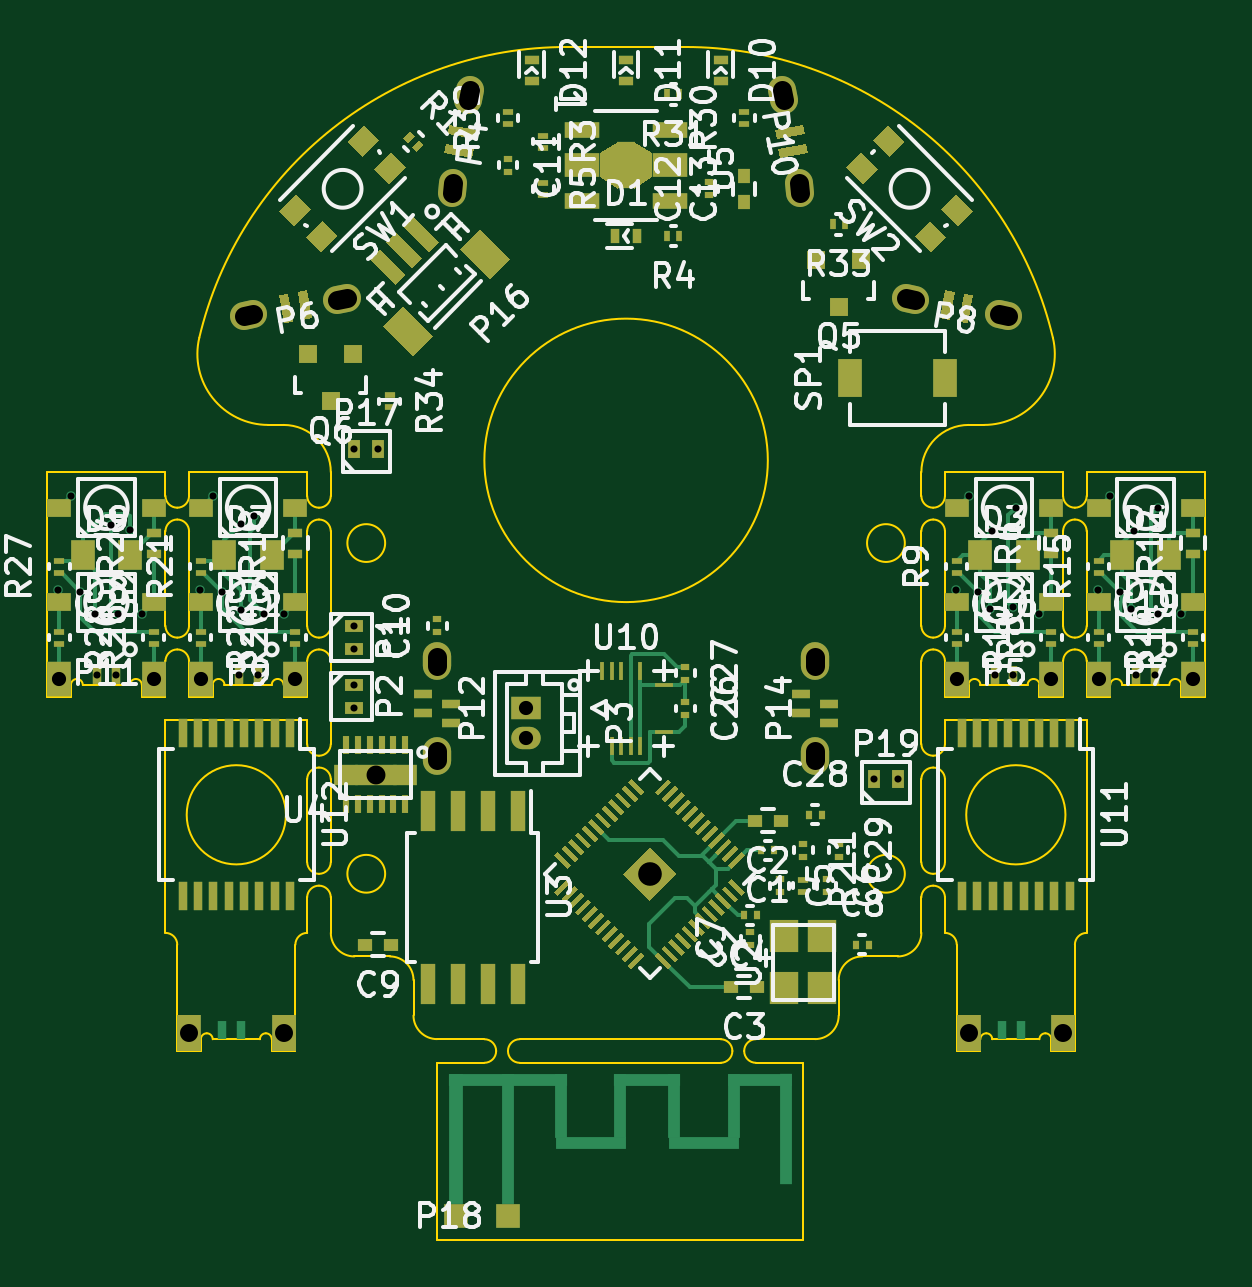
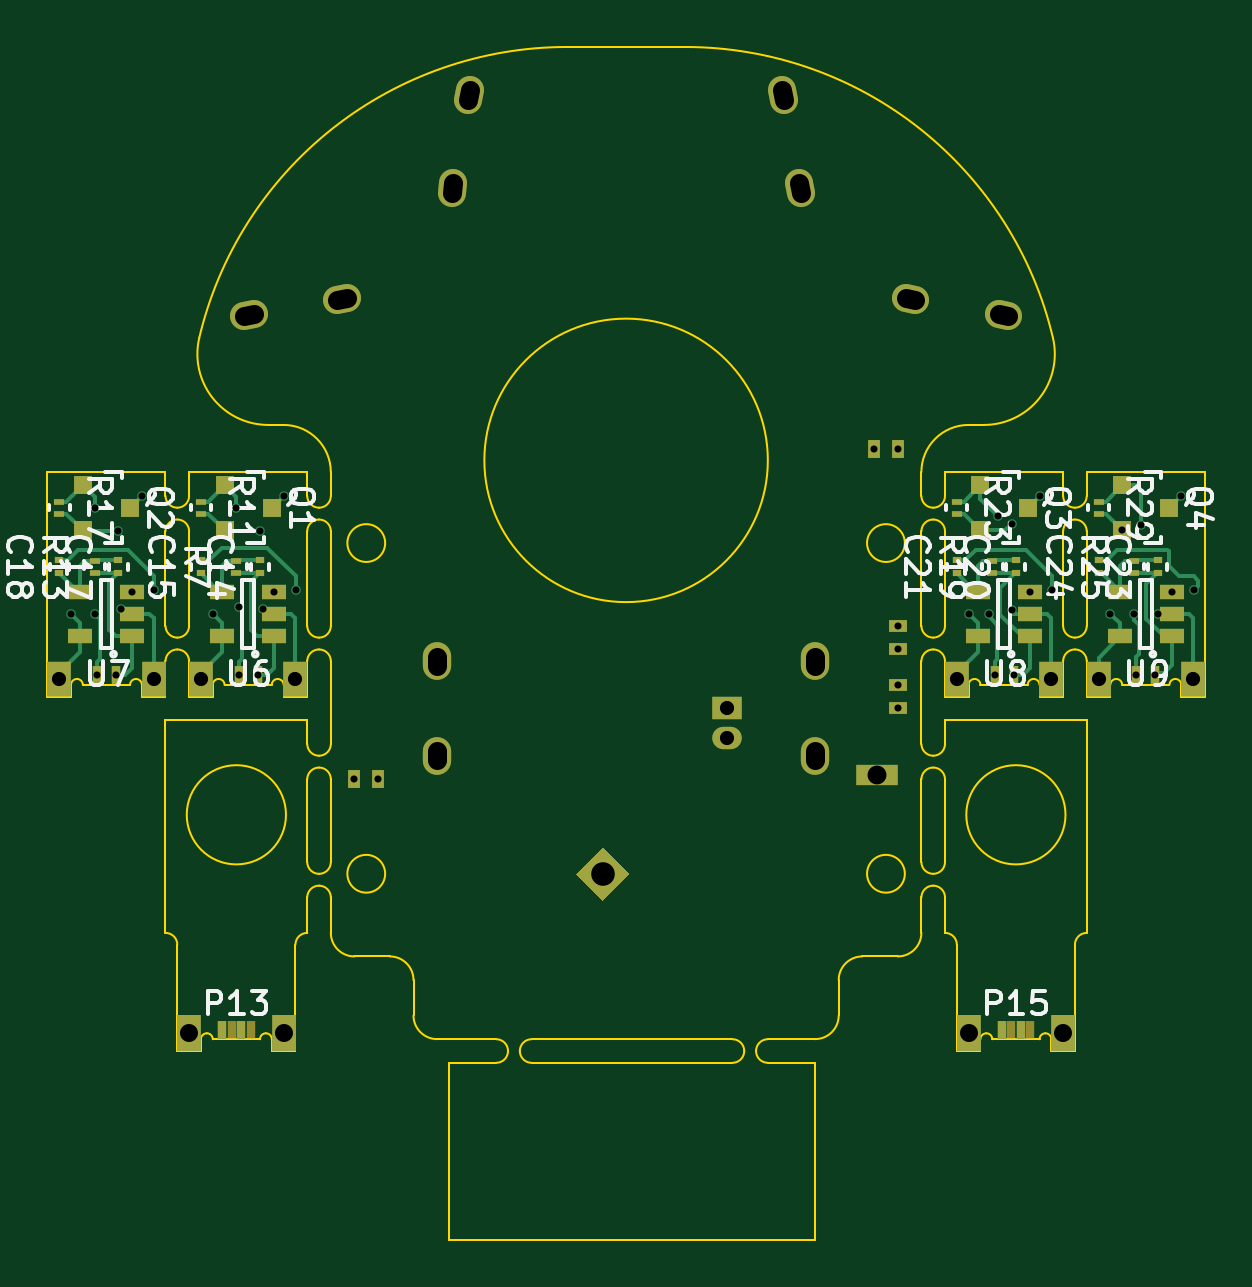
Circuit board: 8 layer files. Board 49.0 x 50.5 mm.
- bottom_copper: KERISEv3-B.Cu.gbl (15277 bytes)
- bottom_mask: KERISEv3-B.Mask.gbs (4147 bytes)
- bottom_silk: KERISEv3-B.SilkS.gbo (27085 bytes)
- outline: KERISEv3-Edge.Cuts.gm1 (13388 bytes)
- top_copper: KERISEv3-F.Cu.gtl (31807 bytes)
- top_mask: KERISEv3-F.Mask.gts (20510 bytes)
- top_silk: KERISEv3-F.SilkS.gto (92792 bytes)
- drill: KERISEv3.drl (1560 bytes)

=== bottom_copper: KERISEv3-B.Cu.gbl (15277 bytes, source omitted) ===
=== bottom_mask: KERISEv3-B.Mask.gbs ===
G04 #@! TF.FileFunction,Soldermask,Bot*
%FSLAX46Y46*%
G04 Gerber Fmt 4.6, Leading zero omitted, Abs format (unit mm)*
G04 Created by KiCad (PCBNEW 4.0.1-stable) date 2017/02/17 13:25:48*
%MOMM*%
G01*
G04 APERTURE LIST*
%ADD10C,0.100000*%
%ADD11R,0.350000X0.300000*%
%ADD12R,0.800100X0.800100*%
%ADD13R,0.430000X0.280000*%
%ADD14R,1.060000X0.650000*%
%ADD15R,0.400000X0.800000*%
%ADD16R,1.000000X1.500000*%
%ADD17C,1.200000*%
%ADD18R,1.250000X0.950000*%
%ADD19O,1.250000X0.950000*%
%ADD20R,0.800000X0.500000*%
%ADD21R,0.500000X0.800000*%
%ADD22R,1.800000X0.900000*%
%ADD23O,1.200000X1.600000*%
%ADD24R,1.000000X1.524000*%
G04 APERTURE END LIST*
D10*
G36*
X149500000Y-118868629D02*
X150631371Y-120000000D01*
X149500000Y-121131371D01*
X148368629Y-120000000D01*
X149500000Y-118868629D01*
X149500000Y-118868629D01*
G37*
D11*
X126000000Y-107275000D03*
X126000000Y-106725000D03*
X128500000Y-107275000D03*
X128500000Y-106725000D03*
D12*
X127500760Y-103550000D03*
X127500760Y-105450000D03*
X125501780Y-104500000D03*
D13*
X127000000Y-107255000D03*
X127000000Y-106745000D03*
X128500000Y-104245000D03*
X128500000Y-104755000D03*
D14*
X125400000Y-109950000D03*
X125400000Y-109000000D03*
X125400000Y-108050000D03*
X127600000Y-108050000D03*
X127600000Y-109950000D03*
D11*
X164000000Y-107275000D03*
X164000000Y-106725000D03*
X166500000Y-107275000D03*
X166500000Y-106725000D03*
X170000000Y-107275000D03*
X170000000Y-106725000D03*
X172500000Y-107275000D03*
X172500000Y-106725000D03*
X132000000Y-107275000D03*
X132000000Y-106725000D03*
X134500000Y-107275000D03*
X134500000Y-106725000D03*
D12*
X165500760Y-103550000D03*
X165500760Y-105450000D03*
X163501780Y-104500000D03*
X171500760Y-103550000D03*
X171500760Y-105450000D03*
X169501780Y-104500000D03*
X133500760Y-103550000D03*
X133500760Y-105450000D03*
X131501780Y-104500000D03*
D13*
X165000000Y-107255000D03*
X165000000Y-106745000D03*
X166500000Y-104245000D03*
X166500000Y-104755000D03*
X171000000Y-107255000D03*
X171000000Y-106745000D03*
X172500000Y-104245000D03*
X172500000Y-104755000D03*
X133000000Y-107255000D03*
X133000000Y-106745000D03*
X134500000Y-104245000D03*
X134500000Y-104755000D03*
D14*
X163400000Y-109950000D03*
X163400000Y-109000000D03*
X163400000Y-108050000D03*
X165600000Y-108050000D03*
X165600000Y-109950000D03*
X169400000Y-109950000D03*
X169400000Y-109000000D03*
X169400000Y-108050000D03*
X171600000Y-108050000D03*
X171600000Y-109950000D03*
X131400000Y-109950000D03*
X131400000Y-109000000D03*
X131400000Y-108050000D03*
X133600000Y-108050000D03*
X133600000Y-109950000D03*
D15*
X126900000Y-111600000D03*
D16*
X128500000Y-111750000D03*
X124500000Y-111750000D03*
D15*
X126100000Y-111600000D03*
X170900000Y-111600000D03*
D16*
X172500000Y-111750000D03*
X168500000Y-111750000D03*
D15*
X170100000Y-111600000D03*
X164900000Y-111600000D03*
D16*
X166500000Y-111750000D03*
X162500000Y-111750000D03*
D15*
X164100000Y-111600000D03*
X132900000Y-111600000D03*
D16*
X134500000Y-111750000D03*
X130500000Y-111750000D03*
D15*
X132100000Y-111600000D03*
D17*
X160333422Y-95617974D02*
X160727346Y-95687434D01*
X164272654Y-96312566D02*
X164666578Y-96382026D01*
X155117974Y-86833422D02*
X155187434Y-87227346D01*
X155812566Y-90772654D02*
X155882026Y-91166578D01*
X141117974Y-91166578D02*
X141187434Y-90772654D01*
X141812566Y-87227346D02*
X141882026Y-86833422D01*
X132333422Y-96382026D02*
X132727346Y-96312566D01*
X136272654Y-95687434D02*
X136666578Y-95617974D01*
D18*
X144250000Y-113000000D03*
D19*
X144250000Y-114250000D03*
D20*
X137000000Y-109500000D03*
X137000000Y-110500000D03*
X137000000Y-112000000D03*
X137000000Y-113000000D03*
D21*
X137000000Y-102000000D03*
X138000000Y-102000000D03*
D22*
X137900000Y-115800000D03*
D23*
X140500000Y-111000000D03*
X140500000Y-115000000D03*
X156500000Y-115000000D03*
X156500000Y-111000000D03*
D15*
X132600000Y-126600000D03*
X132200000Y-126600000D03*
X131800000Y-126600000D03*
X131400000Y-126600000D03*
D24*
X134000000Y-126750000D03*
X130000000Y-126750000D03*
D15*
X165600000Y-126600000D03*
X165200000Y-126600000D03*
X164800000Y-126600000D03*
X164400000Y-126600000D03*
D24*
X167000000Y-126750000D03*
X163000000Y-126750000D03*
D21*
X159000000Y-116000000D03*
X160000000Y-116000000D03*
M02*

=== bottom_silk: KERISEv3-B.SilkS.gbo (27085 bytes, source omitted) ===
=== outline: KERISEv3-Edge.Cuts.gm1 (13388 bytes, source omitted) ===
=== top_copper: KERISEv3-F.Cu.gtl (31807 bytes, source omitted) ===
=== top_mask: KERISEv3-F.Mask.gts (20510 bytes, source omitted) ===
=== top_silk: KERISEv3-F.SilkS.gto (92792 bytes, source omitted) ===
=== drill: KERISEv3.drl (1560 bytes, source withheld) ===
